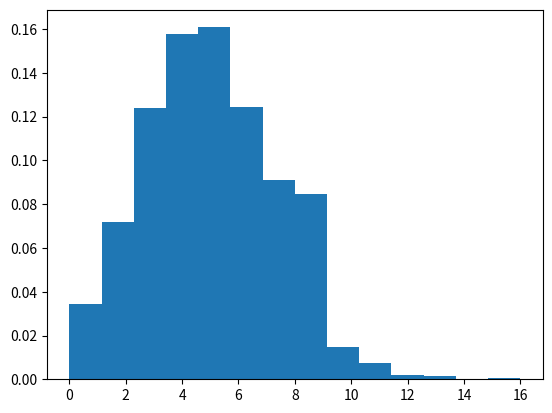

Source code (Python):
"""
Probabilidades
#
# select a distribution from numpy
# produce random numbers on such a distribution
# 
# zeeAlso
# en.wikipedia.org/wiki/Probability_distribution
#
# 2do_4
# poisson distribution
"""
import numpy as np
import matplotlib.pyplot as plt

s = np.random.poisson(5, 10000)  # generando randoms

# matplotlib.pyplot.hist
conteo, bins, dens = plt.hist(s, 14, density=True)  # Utilizo el plot hist y sus parametros
plt.show()
